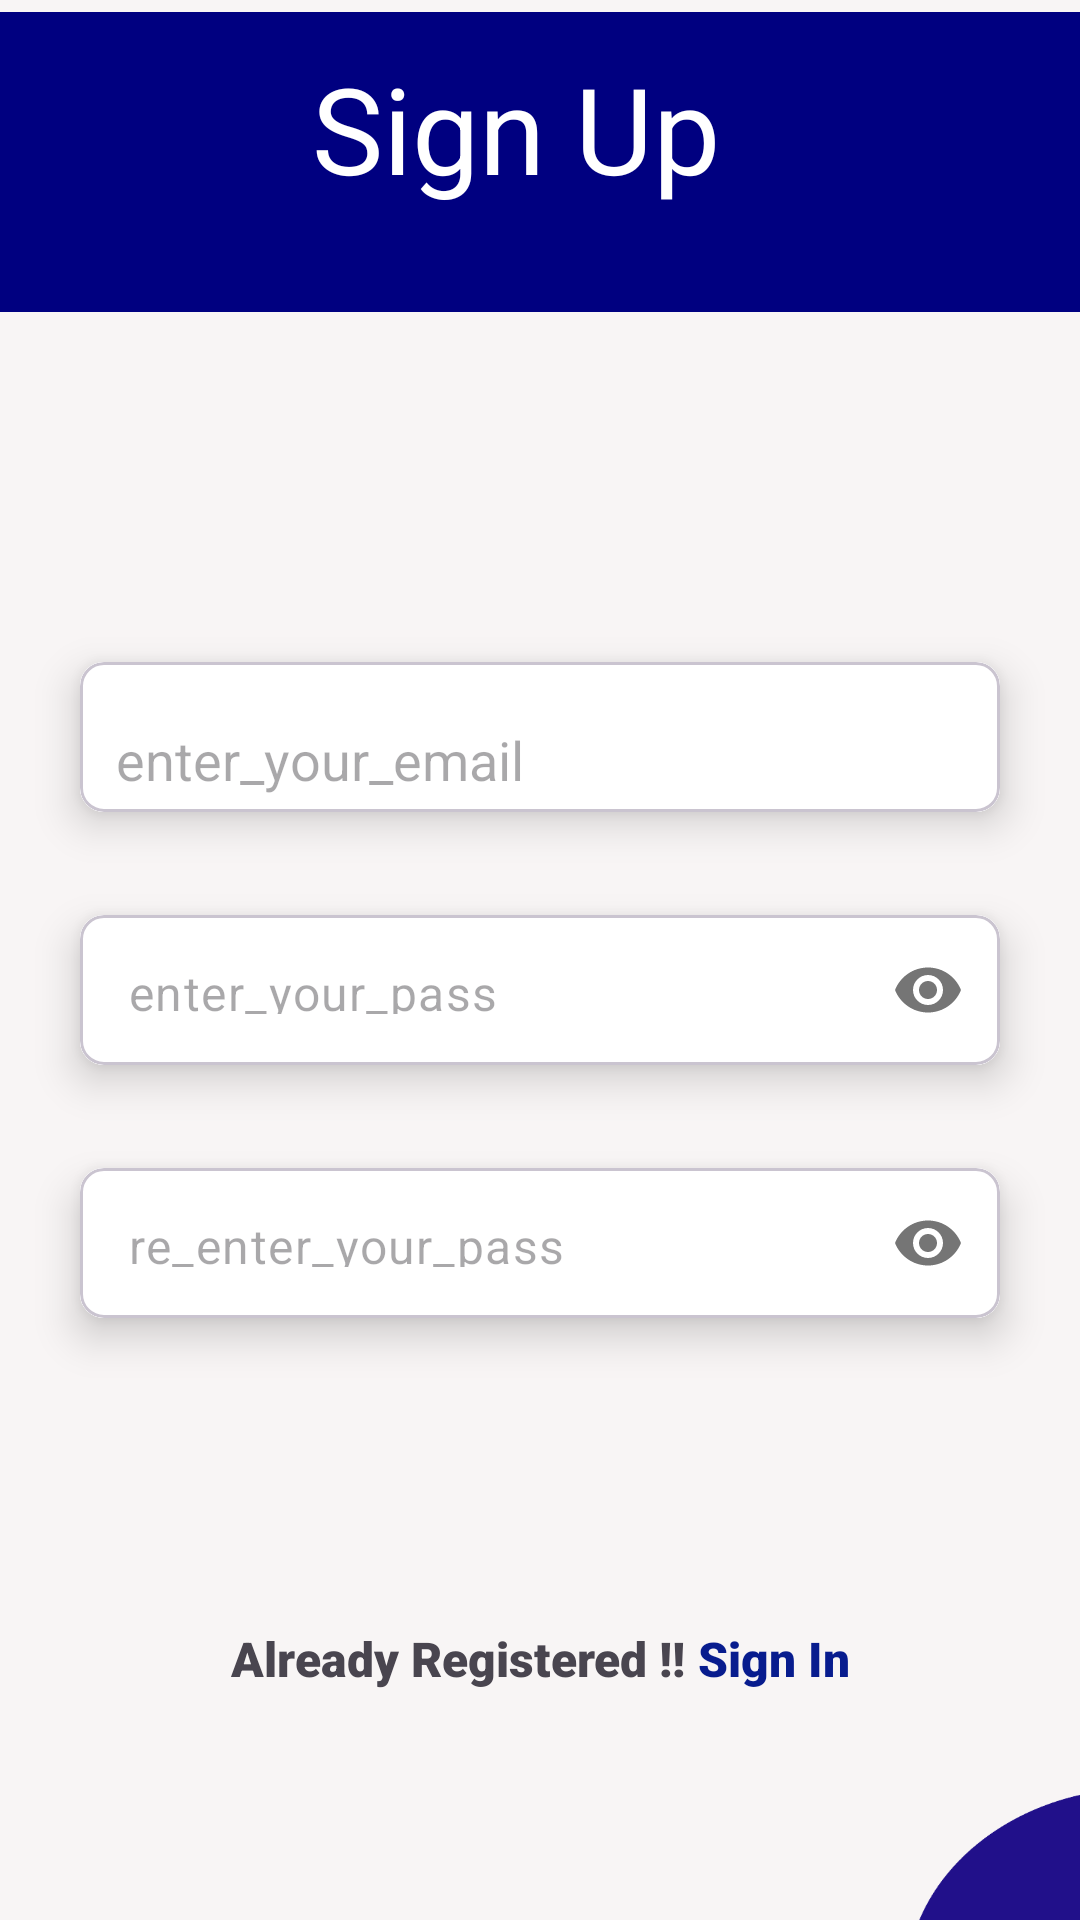

The Android layout XML behind this screen, and the referenced resources:
<!-- AndroidManifest.xml: application theme Theme.DutyCraft -->
<!-- res/layout/fragment_sign_up.xml -->
<?xml version="1.0" encoding="utf-8"?>
<androidx.constraintlayout.widget.ConstraintLayout xmlns:android="http://schemas.android.com/apk/res/android"
    xmlns:app="http://schemas.android.com/apk/res-auto"
    xmlns:tools="http://schemas.android.com/tools"
    android:layout_width="match_parent"
    android:layout_height="match_parent"
    android:background="#FAF9F9"
    android:backgroundTint="#F8F5F5"
    tools:context=".fragments.SignUpFragment">


    <ImageView
        android:id="@+id/imageView3"
        android:layout_width="wrap_content"
        android:layout_height="200dp"
        android:layout_marginTop="596dp"
        android:scaleType="fitXY"
        android:src="@drawable/design_one"
        app:layout_constraintEnd_toEndOf="parent"
        app:layout_constraintHorizontal_bias="1.0"
        app:layout_constraintStart_toStartOf="parent"
        app:layout_constraintTop_toTopOf="parent" />


    <ImageView
        android:id="@+id/imageView2"
        android:layout_width="60dp"
        android:layout_height="130dp"
        android:layout_marginTop="60dp"
        android:rotation="180"
        android:scaleType="fitXY"
        android:src="@drawable/ellipse_one"
        app:layout_constraintEnd_toEndOf="parent"
        app:layout_constraintTop_toBottomOf="@+id/imageView4" />

    <ImageView
        android:id="@+id/imageView4"
        android:layout_width="432dp"
        android:layout_height="100dp"
        android:layout_marginTop="4dp"
        android:scaleType="fitXY"
        android:src="@drawable/np"
        app:layout_constraintEnd_toEndOf="parent"
        app:layout_constraintHorizontal_bias="0.0"
        app:layout_constraintStart_toStartOf="parent"
        app:layout_constraintTop_toTopOf="parent" />



    <TextView
        android:id="@+id/textView"
        android:layout_width="wrap_content"
        android:layout_height="wrap_content"
        android:layout_marginTop="16dp"
        android:fontFamily="sans-serif"
        android:text="@string/sign_up"
        android:textColor="@color/white"
        android:textSize="40sp"
        app:layout_constraintEnd_toEndOf="parent"
        app:layout_constraintHorizontal_bias="0.465"
        app:layout_constraintStart_toStartOf="parent"
        app:layout_constraintTop_toTopOf="parent" />

    <com.google.android.material.card.MaterialCardView
        android:id="@+id/cardView1"
        android:layout_width="0dp"
        android:layout_height="wrap_content"
        android:layout_marginHorizontal="16dp"
        android:layout_marginTop="42dp"
        app:cardCornerRadius="8dp"
        app:cardElevation="8dp"
        app:cardUseCompatPadding="true"
        app:layout_constraintEnd_toEndOf="parent"
        app:layout_constraintHorizontal_bias="0.5"
        app:layout_constraintStart_toStartOf="parent"
        app:layout_constraintTop_toTopOf="@+id/imageView2">

        <com.google.android.material.textfield.TextInputLayout
            android:layout_width="match_parent"
            android:layout_height="50dp"
            android:background="@color/white"
            app:boxStrokeWidth="0dp"
            app:boxStrokeWidthFocused="0dp"
            app:hintEnabled="false">

        </com.google.android.material.textfield.TextInputLayout>

        <com.google.android.material.textfield.TextInputEditText
            android:id="@+id/emailEt"
            android:layout_width="match_parent"
            android:layout_height="match_parent"
            android:background="@color/white"
            android:hint="enter_your_email"
            android:inputType="textEmailAddress"
            android:paddingStart="12dp"
            android:paddingTop="15dp" />

    </com.google.android.material.card.MaterialCardView>

    <com.google.android.material.card.MaterialCardView
        android:id="@+id/cardView2"
        android:layout_width="0dp"
        android:layout_height="wrap_content"
        android:layout_marginHorizontal="16dp"
        android:layout_marginTop="5dp"
        app:cardCornerRadius="8dp"
        app:cardElevation="8dp"
        app:cardUseCompatPadding="true"
        app:layout_constraintEnd_toEndOf="parent"
        app:layout_constraintHorizontal_bias="0.5"
        app:layout_constraintStart_toStartOf="parent"
        app:layout_constraintTop_toBottomOf="@id/cardView1">



        <com.google.android.material.textfield.TextInputLayout
            android:layout_width="match_parent"
            android:layout_height="50dp"
            android:background="@color/white"
            app:boxStrokeWidth="0dp"
            app:boxStrokeWidthFocused="0dp"
            app:hintEnabled="false"
            app:passwordToggleEnabled="true">

            <com.google.android.material.textfield.TextInputEditText
                android:id="@+id/passEt"
                android:layout_width="match_parent"
                android:layout_height="match_parent"
                android:background="@color/white"
                android:hint="enter_your_pass"
                android:inputType="textPassword"
                android:paddingStart="12dp"
                android:paddingTop="15dp" />

        </com.google.android.material.textfield.TextInputLayout>


    </com.google.android.material.card.MaterialCardView>


    <com.google.android.material.card.MaterialCardView
        android:id="@+id/cardView3"
        android:layout_width="0dp"
        android:layout_height="wrap_content"
        android:layout_marginHorizontal="16dp"
        android:layout_marginTop="5dp"
        app:cardCornerRadius="8dp"
        app:cardElevation="8dp"
        app:cardUseCompatPadding="true"
        app:layout_constraintEnd_toEndOf="parent"
        app:layout_constraintHorizontal_bias="0.5"
        app:layout_constraintStart_toStartOf="parent"
        app:layout_constraintTop_toBottomOf="@id/cardView2">


        <com.google.android.material.textfield.TextInputLayout
            android:layout_width="match_parent"
            android:layout_height="50dp"
            android:background="@color/white"
            app:boxStrokeWidth="0dp"
            app:boxStrokeWidthFocused="0dp"
            app:hintEnabled="false"
            app:passwordToggleEnabled="true">

            <com.google.android.material.textfield.TextInputEditText
                android:id="@+id/verifyPassEt"
                android:layout_width="match_parent"
                android:layout_height="match_parent"
                android:background="@color/white"
                android:hint="re_enter_your_pass"
                android:inputType="textPassword"
                android:paddingStart="12dp"
                android:paddingTop="15dp" />

        </com.google.android.material.textfield.TextInputLayout>


    </com.google.android.material.card.MaterialCardView>

    <ImageView
        android:id="@+id/nextBtn"
        android:layout_width="60dp"
        android:layout_height="60dp"
        android:layout_marginTop="16dp"
        android:layout_marginEnd="12dp"
        android:src="@drawable/btn"
        app:layout_constraintEnd_toEndOf="@id/cardView3"
        app:layout_constraintTop_toBottomOf="@id/cardView3" />

    <TextView
        android:id="@+id/textview32"
        android:layout_width="wrap_content"
        android:layout_height="wrap_content"
        android:layout_marginTop="12dp"
        android:fontFamily="sans-serif-black"
        android:text="Already Registered !!"
        android:textSize="16sp"
        app:layout_constraintEnd_toStartOf="@+id/textViewSignIn"
        app:layout_constraintHorizontal_bias="0.5"
        app:layout_constraintStart_toEndOf="@+id/imageView3"
        app:layout_constraintStart_toStartOf="@+id/guideline2"
        app:layout_constraintTop_toBottomOf="@id/nextBtn" />

    <TextView
        android:id="@+id/textViewSignIn"
        android:layout_width="wrap_content"
        android:layout_height="wrap_content"
        android:fontFamily="sans-serif-black"
        android:text=" Sign In"
        android:textColor="@color/blue"
        android:textSize="16sp"
        app:layout_constraintEnd_toStartOf="@+id/guideline3"
        app:layout_constraintHorizontal_bias="0.5"
        app:layout_constraintStart_toEndOf="@+id/textview32"
        app:layout_constraintTop_toTopOf="@id/textview32" />

    <androidx.constraintlayout.widget.Guideline
        android:id="@+id/guideline2"
        android:layout_width="wrap_content"
        android:layout_height="wrap_content"
        android:orientation="vertical"
        app:layout_constraintGuide_percent="0.24" />

    <androidx.constraintlayout.widget.Guideline
        android:id="@+id/guideline3"
        android:layout_width="wrap_content"
        android:layout_height="wrap_content"
        android:orientation="vertical"
        app:layout_constraintGuide_percent="0.76" />
</androidx.constraintlayout.widget.ConstraintLayout>
<!-- resources referenced by this layout -->
<resources>
  <color name="blue">#081C8E</color>
  <color name="white">#FFFFFFFF</color>
  <!-- drawable design_one: png bitmap (drawable, 13470 bytes) -->
  <!-- drawable np: png bitmap (drawable, 1331 bytes) -->
  <string name="sign_up">Sign Up</string>
  <style name="Theme.DutyCraft" parent="Base.Theme.DutyCraft" />
  <style name="Base.Theme.DutyCraft" parent="Theme.Material3.DayNight.NoActionBar">
          
          
      </style>
</resources>
